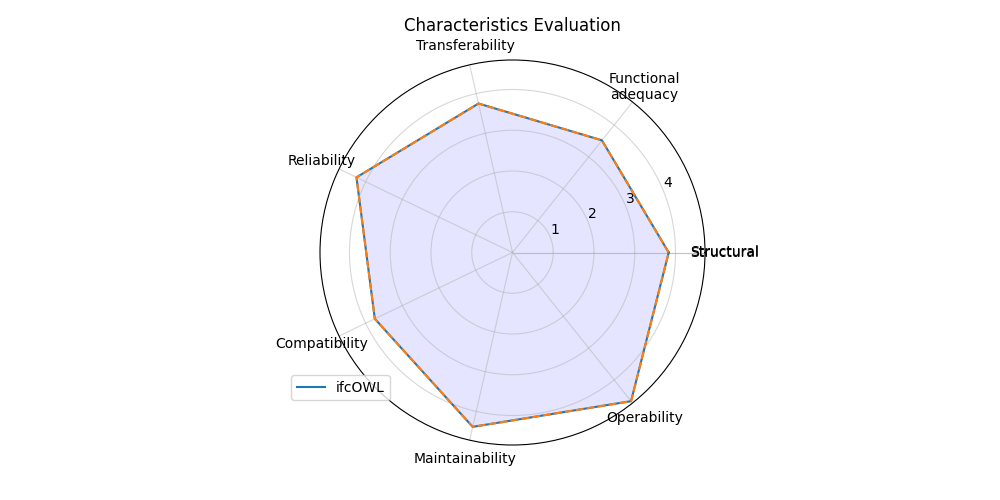

The data file committed next to this chart (first rows):
; Score
Structural; 3.833
Functional?adequacy; 3.52
Transferability; 3.75
Reliability; 4.25
Compatibility; 3.75
Maintainability; 4.389
Operability; 4.667
